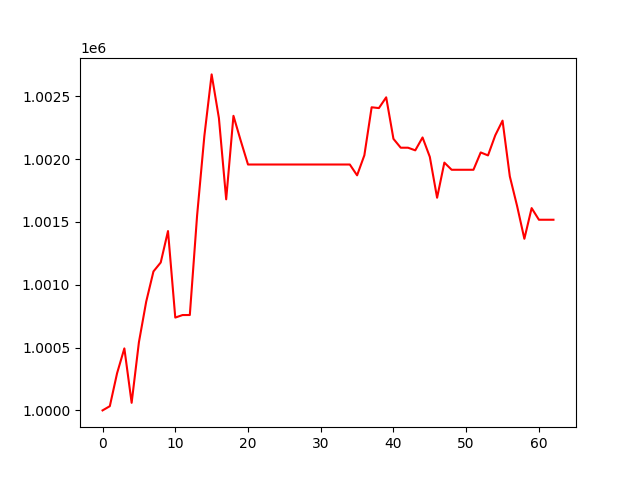

Data behind this chart, as committed beside it:
, 0
0, 1000000
1, 1000034
2, 1000296
3, 1000493
4, 1000060
5, 1000542
6, 1000865
7, 1001106
8, 1001177
9, 1001427
10, 1000739
11, 1000759
12, 1000759
13, 1001550
14, 1002184
15, 1002674
16, 1002326
17, 1001680
18, 1002344
19, 1002146
20, 1001957
21, 1001957
22, 1001957
23, 1001957
24, 1001957
25, 1001957
26, 1001957
27, 1001957
28, 1001957
29, 1001957
30, 1001957
31, 1001957
32, 1001957
33, 1001957
34, 1001957
35, 1001871
36, 1002030
37, 1002412
38, 1002406
39, 1002492
40, 1002161
41, 1002090
42, 1002090
43, 1002070
44, 1002172
45, 1002017
46, 1001692
47, 1001972
48, 1001915
49, 1001915
50, 1001915
51, 1001915
52, 1002053
53, 1002029
54, 1002189
55, 1002306
56, 1001862
57, 1001627
58, 1001366
59, 1001610
... 3 more rows
